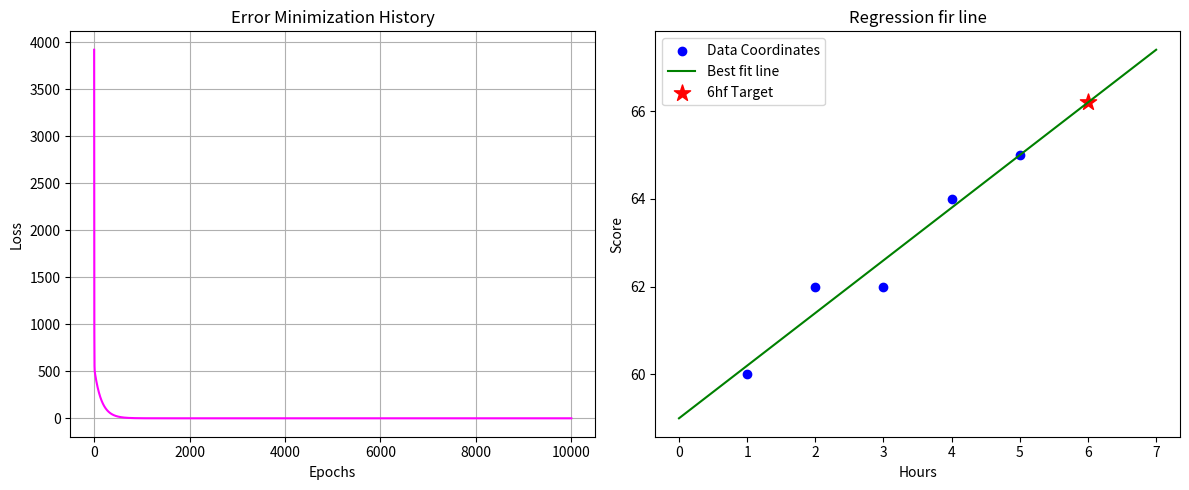

The matplotlib source for this figure:
import numpy as np
import matplotlib.pyplot as plt
X = np.array([1,2,3,4,5])#hours studied
Y = np.array([60,62,62,64,65])#exam score

w = 0
b = 0
learning_rate = 0.01
epochs = 10000
n = len(X)
mse_history = []

for epoch in range(epochs): 
    Ypred = w * X + b
    mse = np.mean((Y - Ypred) ** 2)
    mse_history.append(mse)

    dw  = (-2 / n) * np.sum(X * (Y - Ypred))
    db = ( -2 / n) * np.sum(Y - Ypred)

    w = w - learning_rate * dw
    b = b - learning_rate * db

    #optional, too look at what is happening every iterations
    print(
        f"Epoch : {epoch+1} | "
        f"MSE : {mse:.4f} | "
        f"w : {w:.4f} | "
        f"b : {b:.4f} | "
        f"Predicted Value : {Ypred} | "
    )

pred = w * 6 + b
ss_res = np.sum((Y - Ypred) ** 2)
ss_tot = np.sum((Y - np.mean(Y)) ** 2)
r2 = 1 - (ss_res / ss_tot) 
print(f"R2 : {r2:.4f}")

# plt.plot(mse_history)
# plt.title("MSE drops over epochs")
# plt.xlabel("Epochs")
# plt.ylabel("LOSS (MSE)")

fig ,(ax1, ax2) = plt.subplots(1,2, figsize=(12,5))

#plot for MSE 
ax1.plot(mse_history, color='magenta', label='MSE VALUE')
ax1.set_title("Error Minimization History")
ax1.set_xlabel("Epochs")
ax1.set_ylabel("Loss")
ax1.grid(True)

#plot for regression model
ax2.scatter(X , Y, color='blue', label='Data Coordinates')
X_range = np.linspace(min(X) -1, max(X)+2, 100)
Y_range = w * X_range +  b
ax2.plot(X_range, Y_range,color='green',label='Best fit line')
ax2.scatter([6], [w * 6 + b], color='red', marker='*',s =150, label='6hf Target')
ax2.set_title("Regression fir line")
ax2.set_xlabel("Hours")
ax2.set_ylabel("Score")
ax2.legend()
plt.tight_layout()
print(pred)
plt.show()
